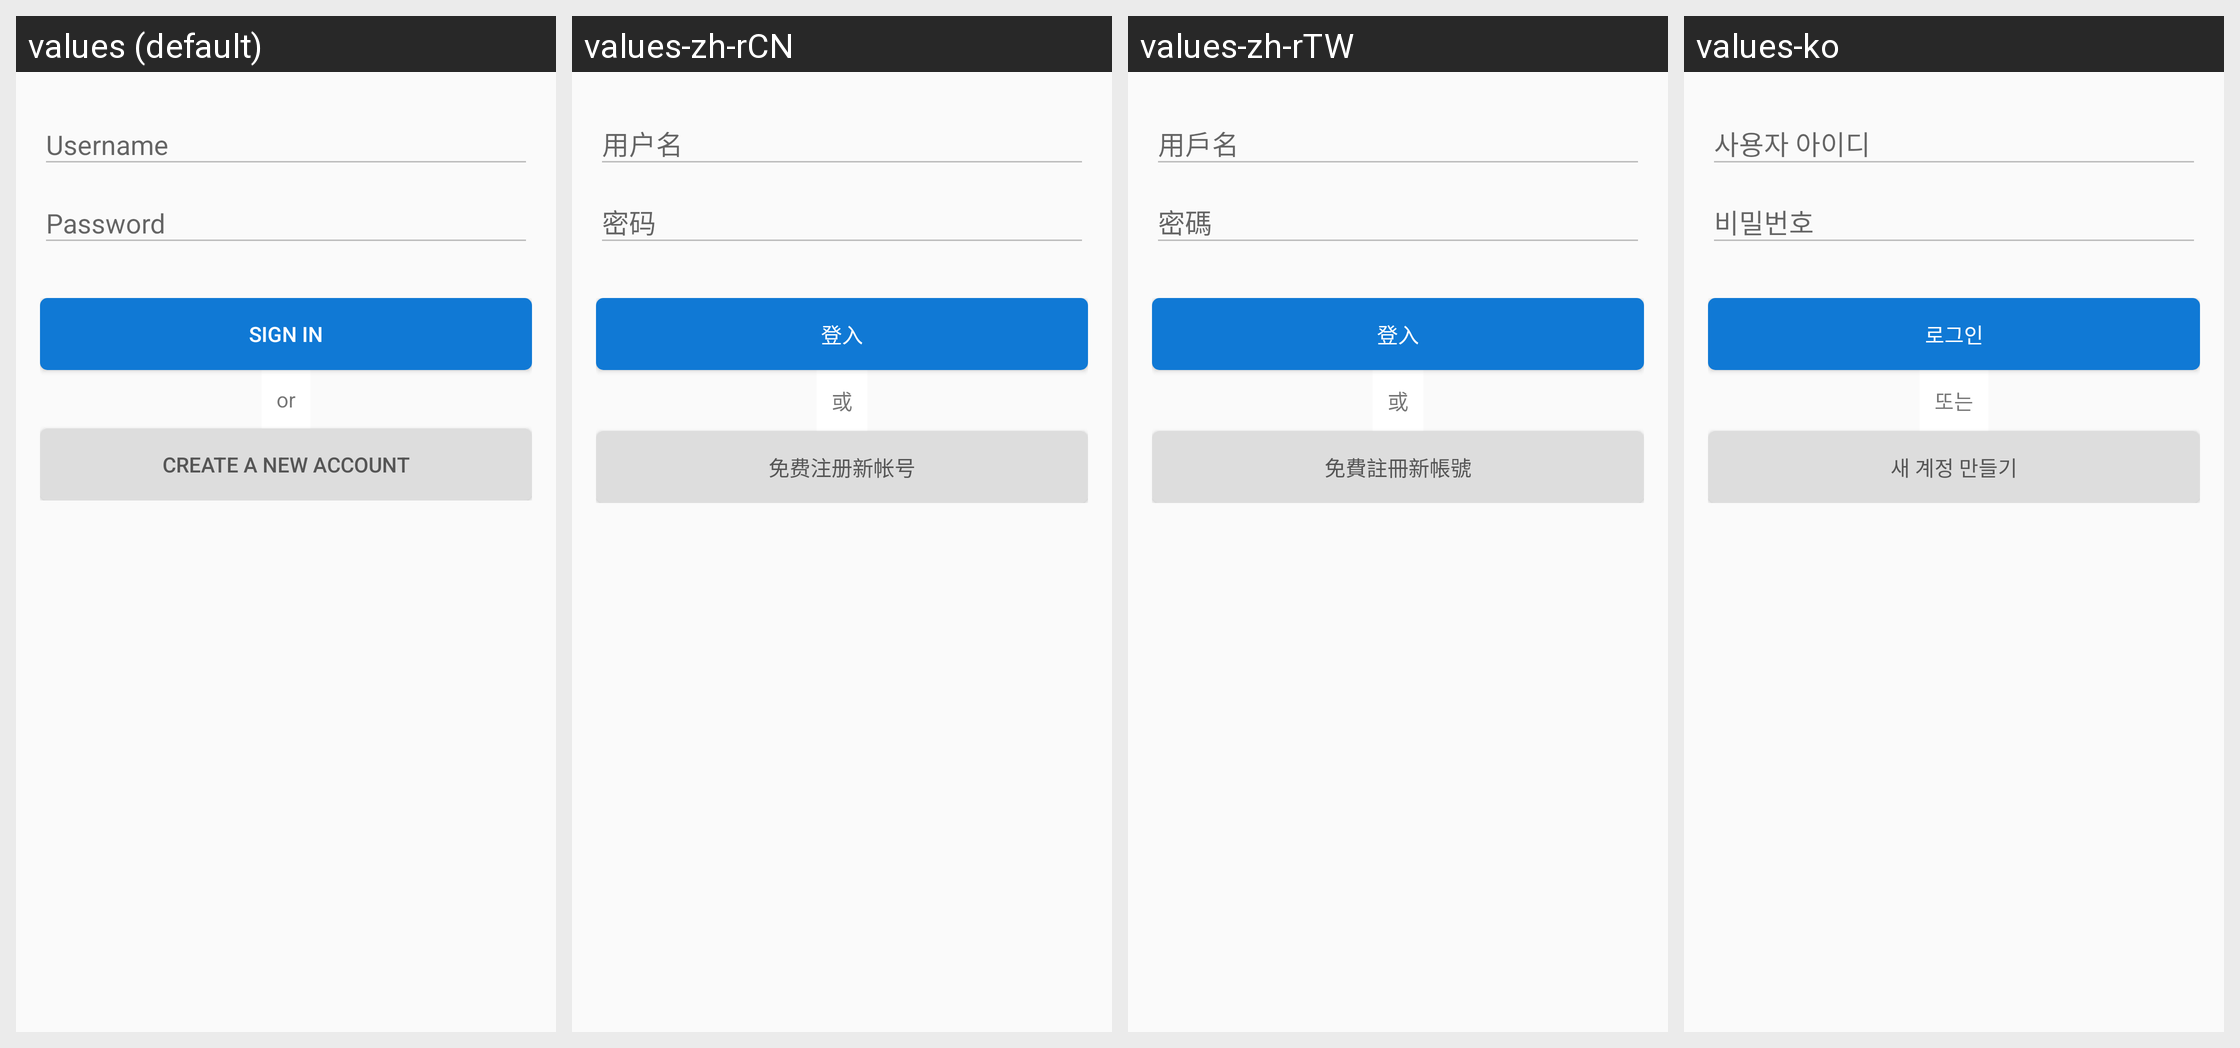

This grid shows one Android layout under several languages. Give, for every string resource on the screen, its name, the default text and each shown locale's text.
Android screen res/layout/fragment_login.xml rendered under 4 locales, left to right: values (default), values-zh-rCN, values-zh-rTW, values-ko. Device: Nexus 5 (rendered at 1080×1920; each locale shown at half size, 540×960, under a caption strip naming it); theme AppTheme.
Strings drawn on this screen, with the default value and each locale's value (text and hints the layout hard-codes, and strings that could not be matched under every locale, appear in the picture but are not listed):

sign_in
  values: Sign In
  values-zh-rCN: 登入
  values-zh-rTW: 登入
  values-ko: 로그인

or
  values: or
  values-zh-rCN: 或
  values-zh-rTW: 或
  values-ko: 또는

create_a_new_account
  values: Create a New Account
  values-zh-rCN: 免费注册新帐号
  values-zh-rTW: 免費註冊新帳號
  values-ko: 새 계정 만들기
